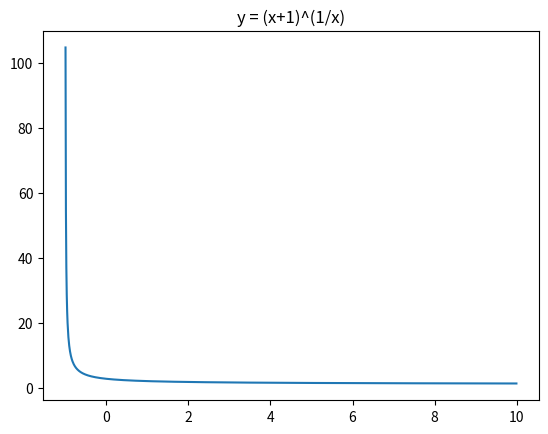
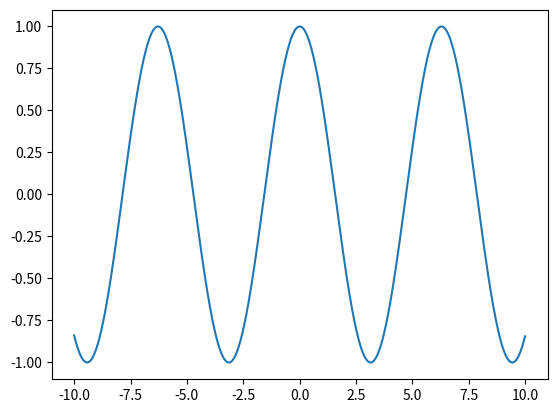

Source code (Python) for these figures, in order:
import  numpy as np
import matplotlib.pyplot as plt

x = np.arange(-10,10,0.01)

fig1 = plt.figure(1)
plt.title ('y = (x+1)^(1/x)')
#plt.axis ([-1,2,-1,1])
plt.plot(x,(x+1)**(1/x))

fig2 = plt.figure(2)
plt.plot(x,np.cos(x))

plt.show()

